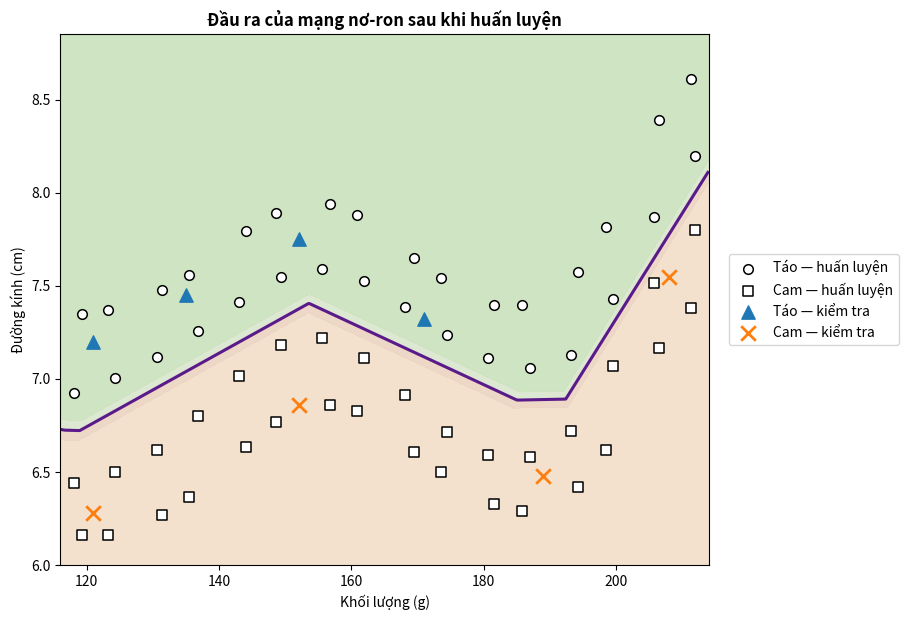

Source code (Python):
import numpy as np
import matplotlib.pyplot as plt


def relu(s):
    return np.maximum(0, s)


def relu_derivative(s):
    return (s > 0).astype(float)


def sigmoid(s):
    return 1 / (1 + np.exp(-s))


def base_boundary(m):
    return (
        6.68
        + 0.74 * np.exp(-((m - 155) / 20) ** 2)
        + 1.50 / (1 + np.exp(-(m - 202) / 5))
    )


def build_dataset():
    masses_1 = np.linspace(118, 212, 16)
    masses_2 = masses_1 + np.array([
        1.2, -1.1, 0.8, -1.3, 1.0, -0.8, 1.1, -1.0,
        1.3, -0.9, 0.9, -1.2, 1.0, -1.0, 0.8, -0.7,
    ])
    k = np.arange(16)

    apple_1 = np.column_stack([
        masses_1,
        base_boundary(masses_1) + 0.22 + 0.05 * np.sin(0.8 * k),
    ])
    apple_2 = np.column_stack([
        masses_2,
        base_boundary(masses_2) + 0.58 + 0.06 * np.cos(0.45 * k),
    ])
    orange_1 = np.column_stack([
        masses_1,
        base_boundary(masses_1) - (0.22 + 0.04 * np.cos(0.7 * k)),
    ])
    orange_2 = np.column_stack([
        masses_2,
        base_boundary(masses_2) - (0.55 + 0.05 * np.sin(0.5 * k)),
    ])

    X_train = np.vstack([apple_1, apple_2, orange_1, orange_2])
    y_train = np.array([1.0] * 32 + [0.0] * 32)

    X_test = np.array([
        [121.0, 7.20], [135.0, 7.45], [152.0, 7.75], [171.0, 7.32],
        [121.0, 6.28], [152.0, 6.86], [189.0, 6.48], [208.0, 7.55],
    ])
    y_test = np.array([1.0, 1.0, 1.0, 1.0, 0.0, 0.0, 0.0, 0.0])
    return X_train, y_train, X_test, y_test


X_train, y_train, X_test, y_test = build_dataset()
mean = X_train.mean(axis=0)
std = X_train.std(axis=0)
Xn = (X_train - mean) / std

print('X_train:', X_train.shape)
print('X_test:', X_test.shape)
print('mean:', mean)
print('std:', std)


rng = np.random.default_rng(42)
W1 = 0.1 * rng.standard_normal((12, 2))
b1 = np.zeros(12)
W2 = 0.1 * rng.standard_normal(12)
b2 = 0.0

learning_rate = 0.05
n_epochs = 6000
history = []

for epoch in range(n_epochs):
    for i in rng.permutation(len(Xn)):
        x = Xn[i]
        target = y_train[i]

        z1 = W1 @ x + b1
        h = relu(z1)
        z2 = W2 @ h + b2
        y_hat = sigmoid(z2)

        delta2 = (y_hat - target) * y_hat * (1 - y_hat)
        dW2 = delta2 * h
        db2 = delta2

        delta1 = (delta2 * W2) * relu_derivative(z1)
        dW1 = np.outer(delta1, x)
        db1 = delta1

        W1 -= learning_rate * dW1
        b1 -= learning_rate * db1
        W2 -= learning_rate * dW2
        b2 -= learning_rate * db2

    errors = []
    for x, target in zip(Xn, y_train):
        h = relu(W1 @ x + b1)
        y_hat = sigmoid(W2 @ h + b2)
        errors.append(0.5 * (target - y_hat) ** 2)
    history.append(float(np.mean(errors)))

print(f"E_final: {history[-1]:.10f}")


def predict(X):
    X_scaled = (X - mean) / std
    outputs = []
    for x in X_scaled:
        h = relu(W1 @ x + b1)
        outputs.append(sigmoid(W2 @ h + b2))
    return np.array(outputs)


pred_train = predict(X_train)
pred_test = predict(X_test)

print(f"acc_train: {np.mean((pred_train >= 0.5) == y_train):.4f}")
print(f"acc_test: {np.mean((pred_test >= 0.5) == y_test):.4f}")
print('y_hat_test:', np.round(pred_test, 6))

masses = np.linspace(116, 214, 500)
diameters = np.linspace(6.0, 8.85, 500)
M, D = np.meshgrid(masses, diameters)
grid = np.column_stack([M.ravel(), D.ravel()])
P = predict(grid).reshape(M.shape)

fig, ax = plt.subplots(figsize=(9.2, 6.3))
ax.contourf(
    M, D, P,
    levels=[0.0, 0.25, 0.50, 0.75, 1.0],
    colors=['#f3e0cb', '#ecd5c4', '#dbe7cf', '#cde3bf'],
    alpha=0.95,
)
ax.contour(M, D, P, levels=[0.5], colors=['#5a1a8a'], linewidths=2.2)

mask = y_train == 1.0
ax.scatter(X_train[mask, 0], X_train[mask, 1], marker='o', s=48,
           facecolors='white', edgecolors='black', linewidths=1.1,
           label='Táo — huấn luyện')
mask = y_train == 0.0
ax.scatter(X_train[mask, 0], X_train[mask, 1], marker='s', s=48,
           facecolors='white', edgecolors='black', linewidths=1.1,
           label='Cam — huấn luyện')
mask = y_test == 1.0
ax.scatter(X_test[mask, 0], X_test[mask, 1], marker='^', s=92,
           color='#1f77b4', label='Táo — kiểm tra')
mask = y_test == 0.0
ax.scatter(X_test[mask, 0], X_test[mask, 1], marker='x', s=110,
           color='#ff7f0e', linewidths=2.0, label='Cam — kiểm tra')

ax.set_xlim(116, 214)
ax.set_ylim(6.0, 8.85)
ax.set_xlabel('Khối lượng (g)')
ax.set_ylabel('Đường kính (cm)')
ax.set_title('Đầu ra của mạng nơ-ron sau khi huấn luyện', fontweight='bold')
ax.legend(loc='center left', bbox_to_anchor=(1.02, 0.5), frameon=True)
fig.tight_layout()
plt.show()
